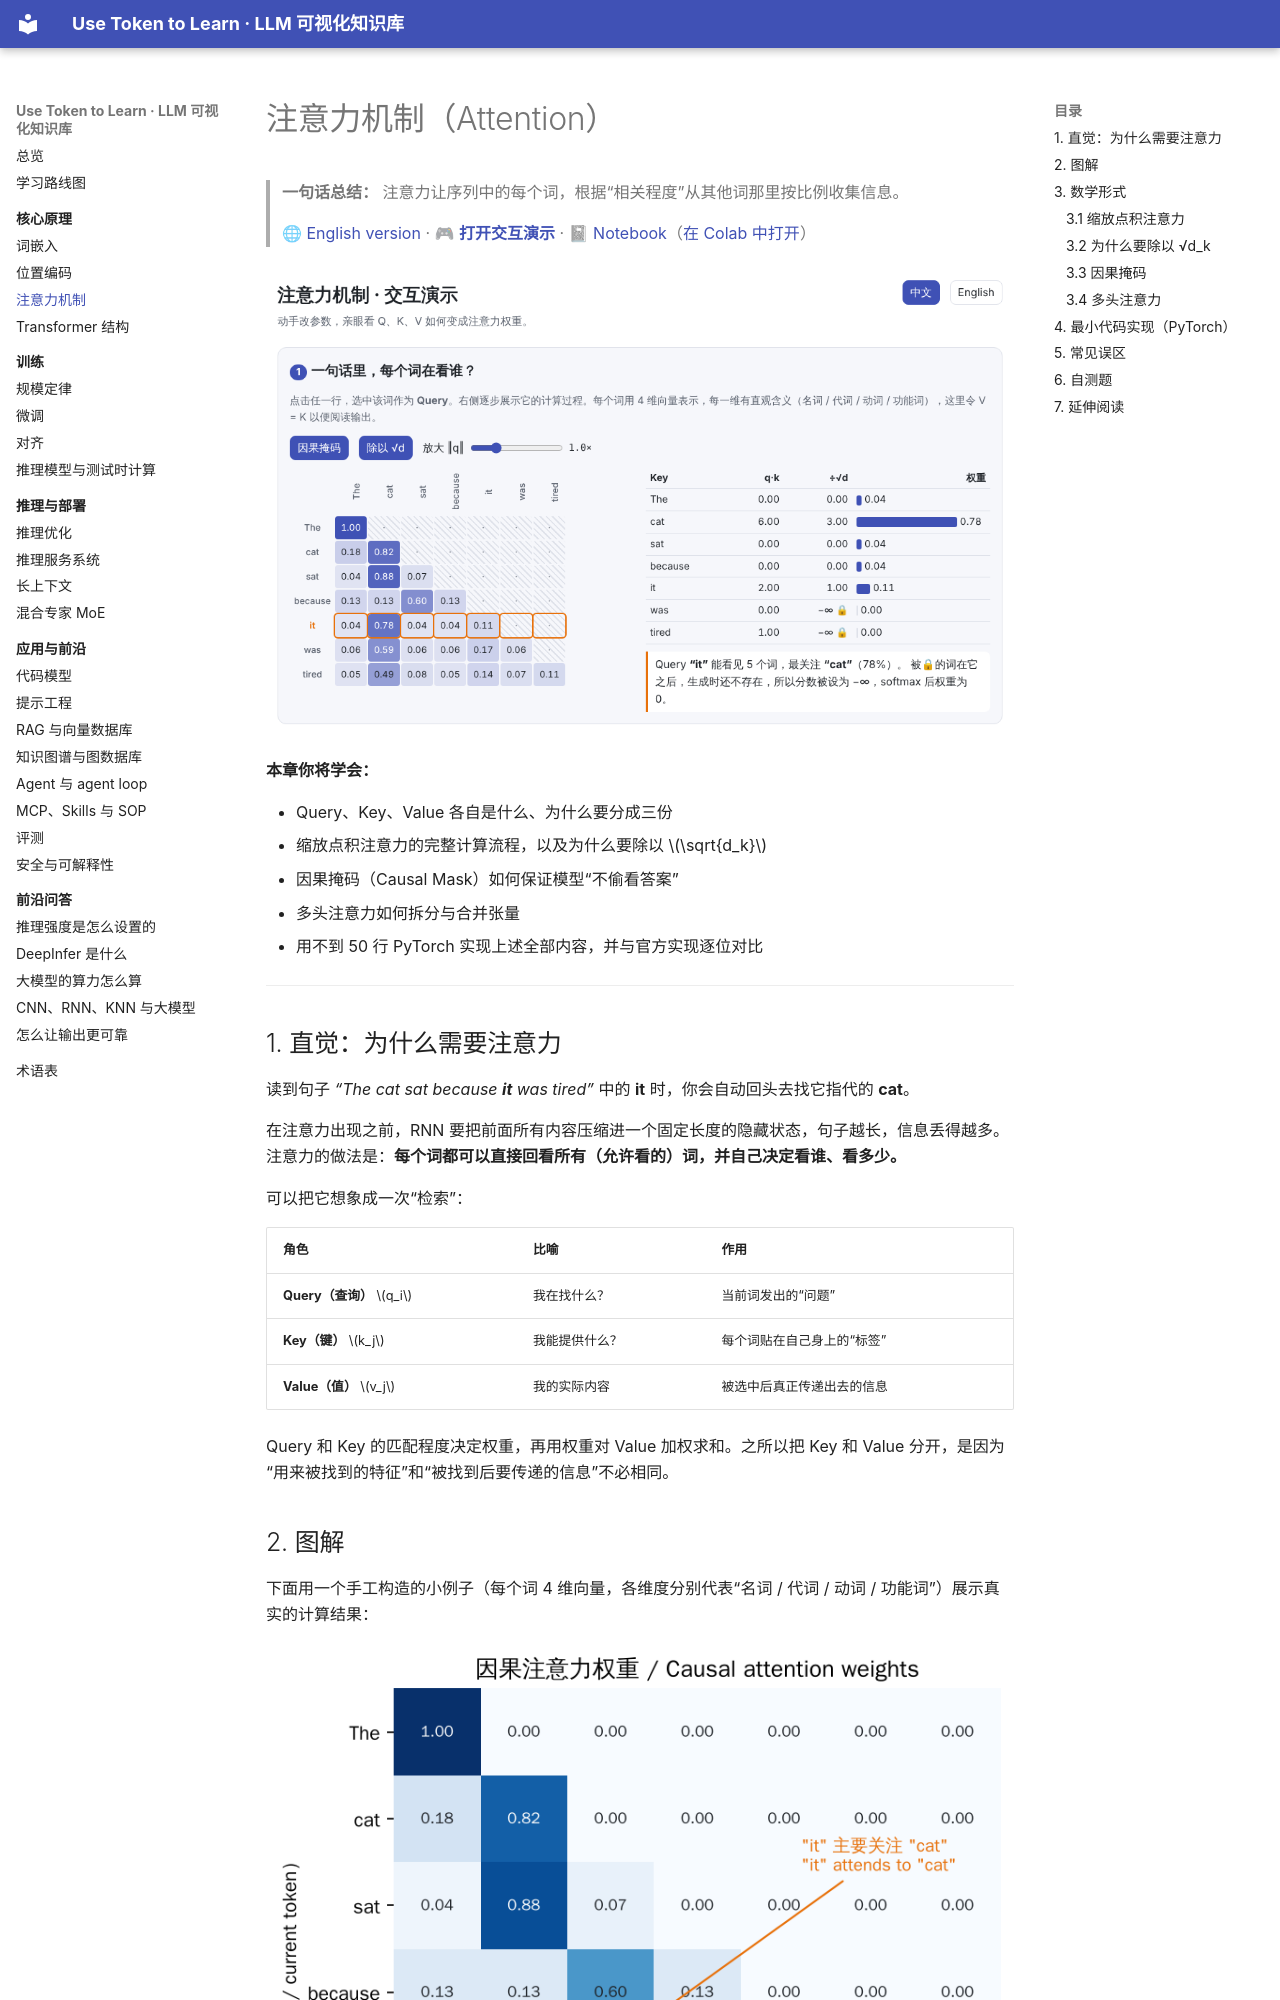

repository: BaiYuBY/use_token_to_learn · page: 04-attention/index.html · generator: mkdocs

# 注意力机制（Attention）

> **一句话总结：** 注意力让序列中的每个词，根据“相关程度”从其他词那里按比例收集信息。
>
> 🌐 [English version](README.en.md) · 🎮 **[打开交互演示](interactive/attention.html?lang=zh)** · 📓 [Notebook](04-attention.ipynb)（[在 Colab 中打开](https://colab.research.google.com/github/BaiYuBY/use_token_to_learn/blob/main/docs/04-attention/04-attention.ipynb)）

[![交互演示预览](assets/interactive-preview.png)](interactive/attention.html?lang=zh)

**本章你将学会：**

- Query、Key、Value 各自是什么、为什么要分成三份
- 缩放点积注意力的完整计算流程，以及为什么要除以 $\sqrt{d_k}$
- 因果掩码（Causal Mask）如何保证模型“不偷看答案”
- 多头注意力如何拆分与合并张量
- 用不到 50 行 PyTorch 实现上述全部内容，并与官方实现逐位对比

---

## 1. 直觉：为什么需要注意力

读到句子 *“The cat sat because **it** was tired”* 中的 **it** 时，你会自动回头去找它指代的 **cat**。

在注意力出现之前，RNN 要把前面所有内容压缩进一个固定长度的隐藏状态，句子越长，信息丢得越多。注意力的做法是：**每个词都可以直接回看所有（允许看的）词，并自己决定看谁、看多少。**

可以把它想象成一次“检索”：

| 角色 | 比喻 | 作用 |
| --- | --- | --- |
| **Query（查询）** $q_i$ | 我在找什么？ | 当前词发出的“问题” |
| **Key（键）** $k_j$ | 我能提供什么？ | 每个词贴在自己身上的“标签” |
| **Value（值）** $v_j$ | 我的实际内容 | 被选中后真正传递出去的信息 |

Query 和 Key 的匹配程度决定权重，再用权重对 Value 加权求和。之所以把 Key 和 Value 分开，是因为“用来被找到的特征”和“被找到后要传递的信息”不必相同。
